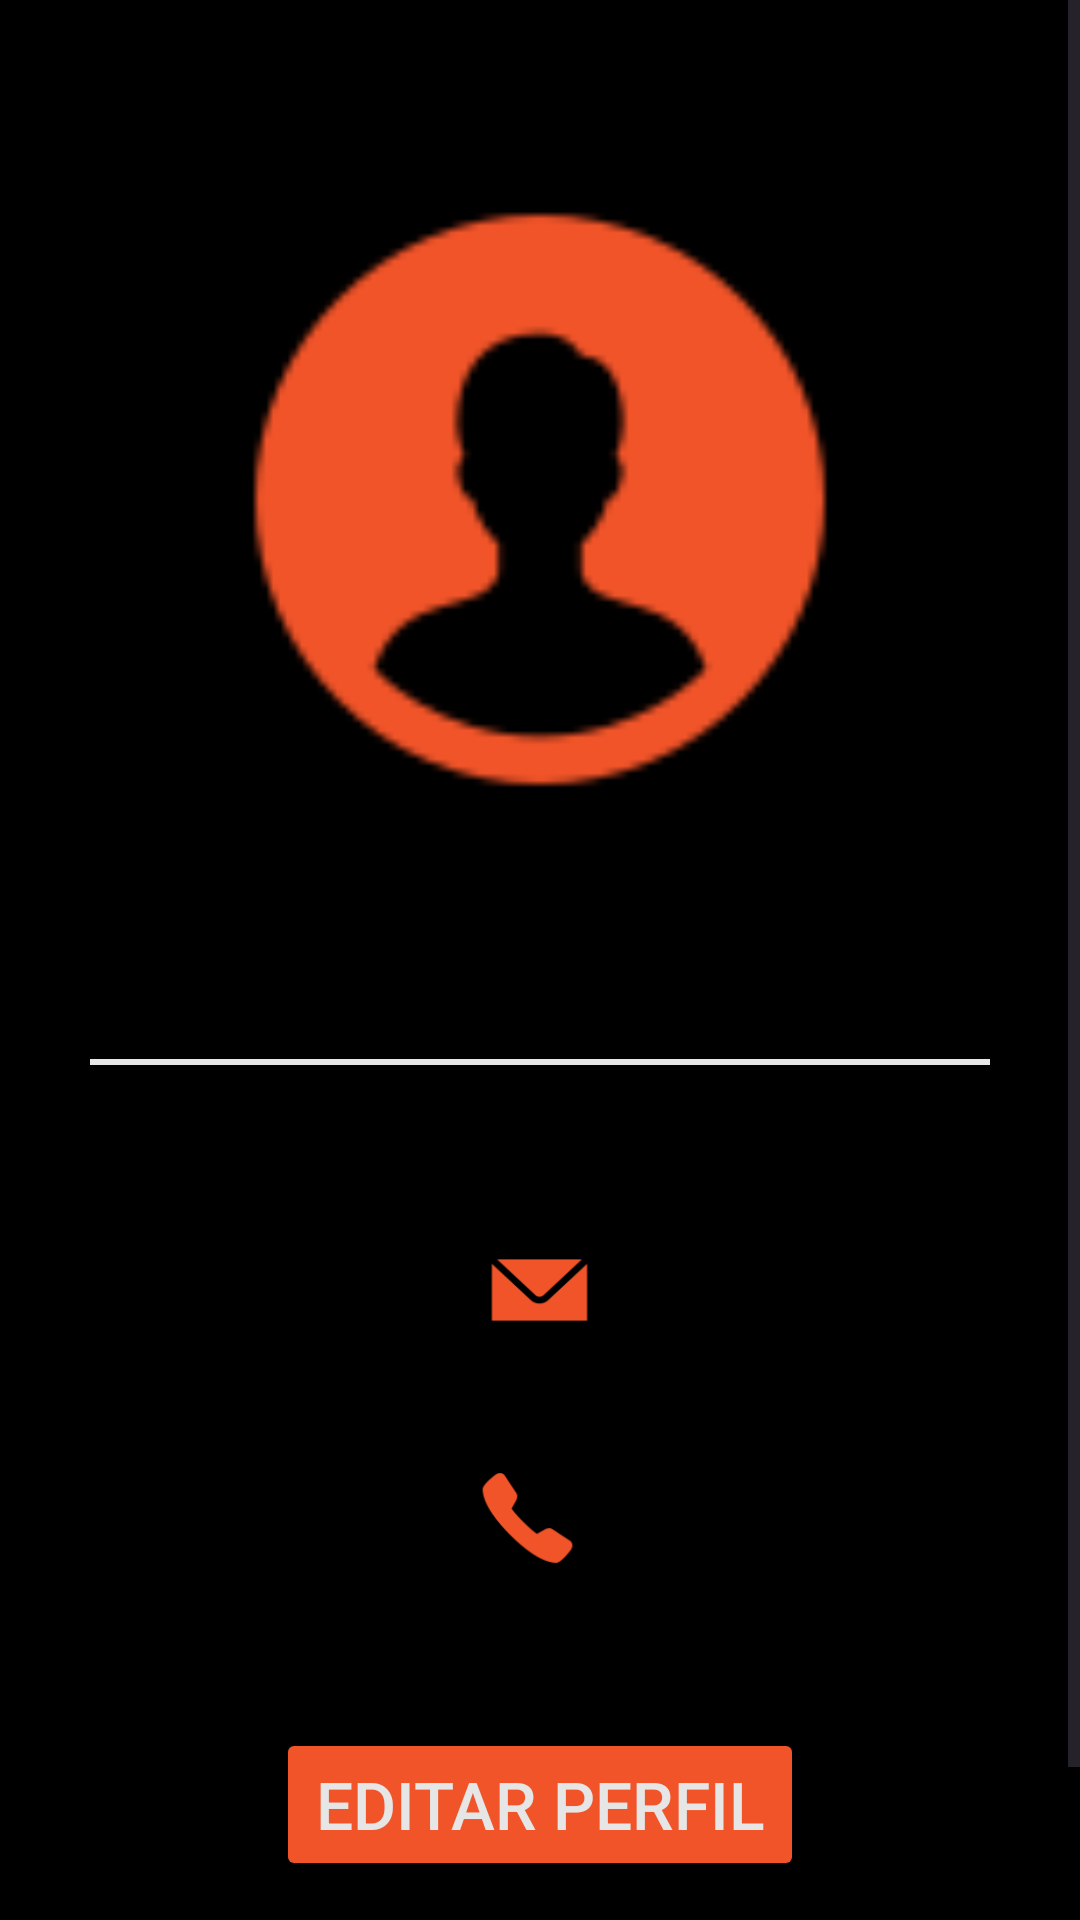

Android layout source for this screen:
<!-- AndroidManifest.xml: application theme Theme.CrunchyDroll -->
<!-- res/layout/activity_perfil.xml -->
<?xml version="1.0" encoding="utf-8"?>
<ScrollView xmlns:android="http://schemas.android.com/apk/res/android"
    xmlns:app="http://schemas.android.com/apk/res-auto"
    xmlns:tools="http://schemas.android.com/tools"
    android:layout_width="match_parent"
    android:layout_height="match_parent"
    android:background="@color/black">

    <LinearLayout
        android:layout_width="match_parent"
        android:layout_height="wrap_content"
        android:orientation="vertical"
        android:padding="24dp"
        android:gravity="center_horizontal">

        <LinearLayout
            android:layout_width="350dp"
            android:layout_height="360dp"
            android:gravity="center_horizontal"
            android:orientation="vertical"
            android:padding="24dp">

            <ImageView
                android:id="@+id/photoUser"
                android:layout_width="390dp"
                android:layout_height="237dp"
                app:layout_constraintBottom_toBottomOf="parent"
                app:layout_constraintEnd_toEndOf="parent"
                app:layout_constraintHorizontal_bias="0.496"
                app:layout_constraintStart_toStartOf="parent"
                app:layout_constraintTop_toTopOf="parent"
                app:layout_constraintVertical_bias="0.092"
                app:srcCompat="@drawable/perfil" />

            <TextView
                android:id="@+id/nameUser"
                android:layout_width="278dp"
                android:layout_height="68dp"
                android:fontFamily="@font/raleway_bold"
                android:text=""
                android:textAlignment="center"
                android:textColor="@color/white"
                android:textSize="28sp"
                app:layout_constraintBottom_toBottomOf="parent"
                app:layout_constraintEnd_toEndOf="parent"
                app:layout_constraintHorizontal_bias="0.496"
                app:layout_constraintStart_toStartOf="parent"
                app:layout_constraintTop_toTopOf="parent"
                app:layout_constraintVertical_bias="0.461" />

            <View
                android:layout_width="300sp"
                android:layout_height="2dp"
                android:background="@color/white2"
                app:layout_constraintBottom_toBottomOf="parent"
                app:layout_constraintEnd_toEndOf="parent"
                app:layout_constraintHorizontal_bias="0.495"
                app:layout_constraintStart_toStartOf="parent"
                app:layout_constraintTop_toTopOf="parent"
                app:layout_constraintVertical_bias="0.499" />
        </LinearLayout>

        <LinearLayout
            android:layout_width="match_parent"
            android:layout_height="60dp"
            android:layout_marginTop="16dp"
            android:gravity="center"
            android:orientation="horizontal">

            <ImageView
                android:id="@+id/iconEmail"
                android:layout_width="45dp"
                android:layout_height="34dp"
                app:layout_constraintBottom_toBottomOf="parent"
                app:layout_constraintEnd_toEndOf="parent"
                app:layout_constraintHorizontal_bias="0.147"
                app:layout_constraintStart_toStartOf="parent"
                app:layout_constraintTop_toTopOf="parent"
                app:layout_constraintVertical_bias="0.601"
                app:srcCompat="@drawable/email" />


            <TextView
                android:id="@+id/email"
                android:layout_width="wrap_content"
                android:layout_height="wrap_content"
                android:fontFamily="@font/raleway_bold"
                android:text=""
                android:textColor="@color/white"
                android:textSize="18sp"
                app:layout_constraintBottom_toBottomOf="parent"
                app:layout_constraintEnd_toEndOf="parent"
                app:layout_constraintHorizontal_bias="0.739"
                app:layout_constraintStart_toStartOf="parent"
                app:layout_constraintTop_toTopOf="parent"
                app:layout_constraintVertical_bias="0.593" />

        </LinearLayout>

        <LinearLayout
            android:layout_width="match_parent"
            android:layout_height="60dp"
            android:layout_marginTop="16dp"
            android:gravity="center"
            android:orientation="horizontal">

            <ImageView
                android:id="@+id/iconTelephone"
                android:layout_width="45dp"
                android:layout_height="34dp"
                app:layout_constraintBottom_toBottomOf="parent"
                app:layout_constraintEnd_toEndOf="parent"
                app:layout_constraintHorizontal_bias="0.147"
                app:layout_constraintStart_toStartOf="parent"
                app:layout_constraintTop_toTopOf="parent"
                app:layout_constraintVertical_bias="0.733"
                app:srcCompat="@drawable/telephone" />

            <TextView
                android:id="@+id/telephone"
                android:layout_width="wrap_content"
                android:layout_height="wrap_content"
                android:fontFamily="@font/raleway_bold"
                android:text=""
                android:textColor="@color/white"
                android:textSize="18sp"
                android:layout_marginStart="8dp"
                android:layout_gravity="center_vertical"
                app:layout_constraintBottom_toBottomOf="parent"
                app:layout_constraintEnd_toEndOf="parent"
                app:layout_constraintHorizontal_bias="0.425"
                app:layout_constraintStart_toStartOf="parent"
                app:layout_constraintTop_toTopOf="parent"
                app:layout_constraintVertical_bias="0.722" />
        </LinearLayout>

        <Button
                android:id="@+id/editButon"
                android:layout_width="176dp"
                android:layout_height="51dp"
                android:backgroundTint="@color/orange"
                android:text="@string/editar_perfil"
                android:textColor="@color/white2"
                android:textSize="22sp"
                android:layout_marginTop="40dp"
                app:layout_constraintBottom_toBottomOf="parent"
                app:layout_constraintEnd_toEndOf="parent"
                app:layout_constraintHorizontal_bias="0.497"
                app:layout_constraintStart_toStartOf="parent"
                app:layout_constraintTop_toTopOf="parent"
                app:layout_constraintVertical_bias="0.857" />

            <TextView
                android:id="@+id/returnLogin"
                android:layout_width="wrap_content"
                android:layout_height="wrap_content"
                android:text="@string/volver"
                android:textAlignment="center"
                android:textColor="@color/orange"
                android:textSize="18sp"
                android:layout_marginTop="20dp"
                app:layout_constraintBottom_toBottomOf="parent"
                app:layout_constraintEnd_toEndOf="parent"
                app:layout_constraintHorizontal_bias="0.498"
                app:layout_constraintStart_toStartOf="parent"
                app:layout_constraintTop_toTopOf="parent"
                app:layout_constraintVertical_bias="0.941" />

    </LinearLayout>
</ScrollView>
<!-- resources referenced by this layout -->
<resources>
  <color name="black">#000000</color>
  <color name="orange">#F15429</color>
  <color name="white">#FFFFFFFF</color>
  <color name="white2">#E6E6E6</color>
  <!-- drawable email: png bitmap (drawable, 1108 bytes) -->
  <!-- drawable perfil: png bitmap (drawable, 2083 bytes) -->
  <!-- drawable telephone: png bitmap (drawable, 1648 bytes) -->
  <string name="editar_perfil">Editar Perfil</string>
  <string name="volver">Volver</string>
  <style name="Theme.CrunchyDroll" parent="Base.Theme.CrunchyDroll" />
  <style name="Base.Theme.CrunchyDroll" parent="Theme.Material3.DayNight.NoActionBar">
          
          
      </style>
</resources>
